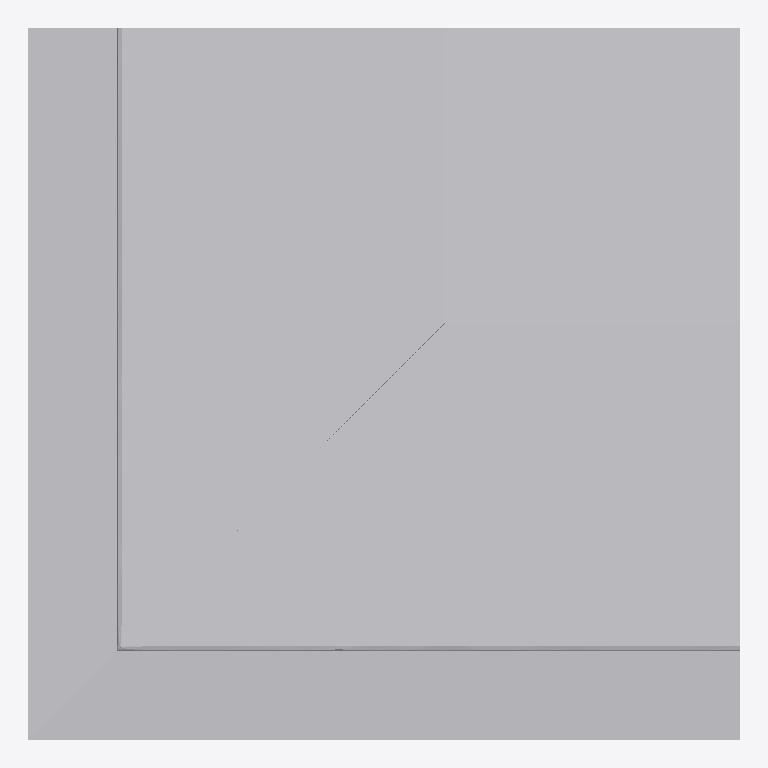
Plan cut of the same IFC building model at storey 'Ebene 0' (level 0.00 m, cut at 1.40 m), seen from above with north up, elements coloured by IFC class: 1 other element (light grey). No cut surface shows.
Extent 0.650 m × 0.650 m × 0.985 m (x, y, z). Storeys (1): Ebene 0 at 0.00 m. Elements (1): 1 IfcBuildingElementProxy.

HEADER;
FILE_DESCRIPTION(('ViewDefinition [CoordinationView_V2.0]','ExchangeRequirement []'),'2;1');
FILE_NAME('','2024-05-07T10:28:00',(''),(''),'ODA IFC SDK 22.6','22.1.1.516 - Exporter 22.1.1.516 - Default UI','');
FILE_SCHEMA(('IFC4'));
ENDSEC;
DATA;
#93=IFCPROJECT('3JkdSrIPPFBg8WI9Yiw3Uw',#20,'',$,$,'','',(#86),#83);
#105=IFCSITE('3JkdSrIPPFBg8WI9Yiw3Uu',#20,'Default',$,$,#104,$,$,.ELEMENT.,(42,24,53,508911),(-71,-15,-29,-58837),0.0,$,$);
#95=IFCBUILDING('3JkdSrIPPFBg8WI9Yiw3Ux',#20,'',$,$,#16,$,'',.ELEMENT.,$,$,#94);
#98=IFCBUILDINGSTOREY('3JkdSrIPPFBg8WI9XJ5yzH',#20,'Ebene 0',$,'Ebene:Ebene 1',#97,$,'Ebene 0',.ELEMENT.,0.0);
#345=IFCBUILDINGELEMENTPROXY('1i6pAm_OnA7es5OO9i1hvK',#20,'DB_BSK_76_gerade_Ecke_aussen:DB_BSK_76_gerade_Ecke_aussen:6257',$,'DB_BSK_76_gerade_Ecke_aussen:DB_BSK_76_gerade_Ecke_aussen',#344,#342,'6257',.NOTDEFINED.);
ENDSEC;
